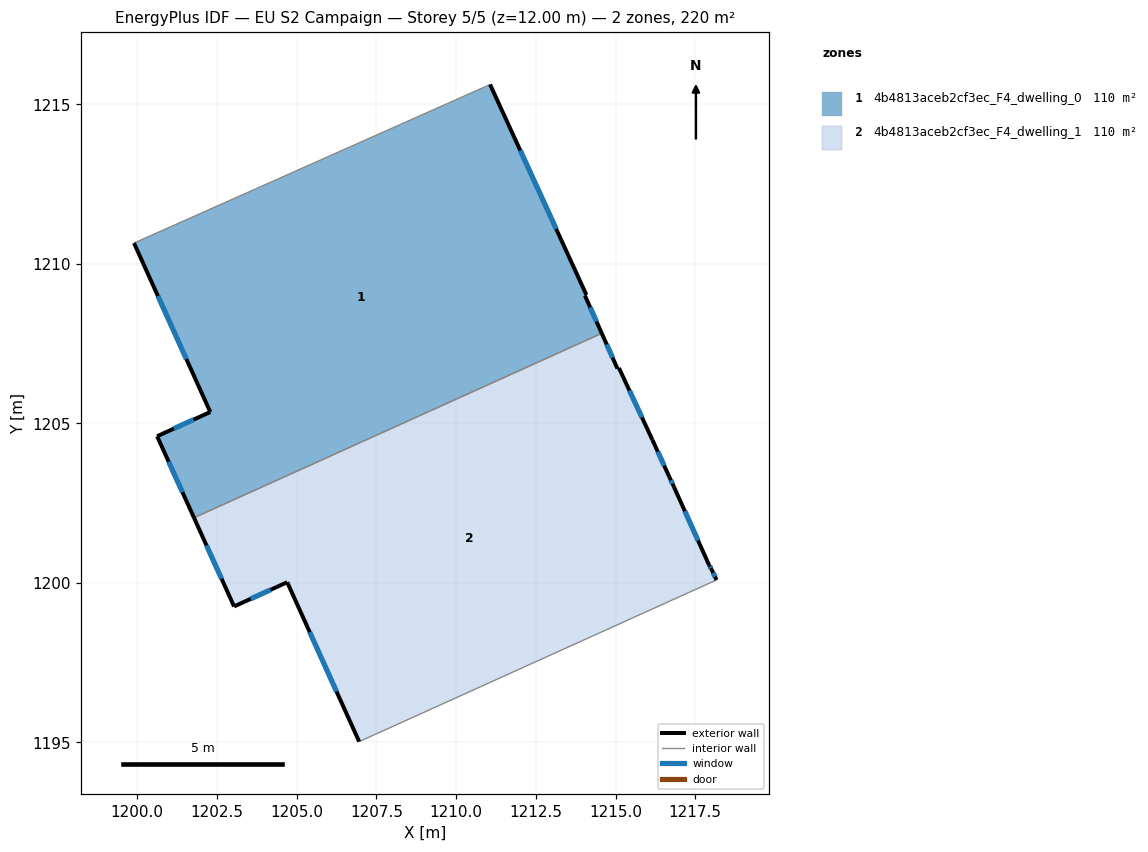
=== STOREY PLAN SPEC (per zone: floor XY polygon, exterior-wall plan segments, windows/doors) ===
zone 1: 4b4813aceb2cf3ec_F4_dwelling_0  (110.2 m²)
  floor: (1211.06, 1215.63) (1214.08, 1209.03) (1214.04, 1209.01) (1214.57, 1207.82) (1201.78, 1202.04) (1200.62, 1204.60) (1202.29, 1205.36) (1199.90, 1210.65) (1210.95, 1215.57)
  exterior wall: (1214.08, 1209.03) – (1211.06, 1215.63)  [7.3 m]
    window: (1213.14, 1211.10) – (1212.01, 1213.56)  [3.0 m²]
  exterior wall: (1214.04, 1209.01) – (1214.08, 1209.03)  [0.0 m]
  exterior wall: (1214.57, 1207.82) – (1214.04, 1209.01)  [1.3 m]
    window: (1214.40, 1208.19) – (1214.21, 1208.64)  [0.5 m²]
  exterior wall: (1200.62, 1204.60) – (1201.78, 1202.04)  [2.8 m]
    window: (1200.99, 1203.79) – (1201.42, 1202.84)  [1.2 m²]
  exterior wall: (1202.29, 1205.36) – (1200.62, 1204.60)  [1.8 m]
    window: (1201.77, 1205.12) – (1201.15, 1204.83)  [0.8 m²]
  exterior wall: (1199.90, 1210.65) – (1202.29, 1205.36)  [5.8 m]
    window: (1200.65, 1208.99) – (1201.54, 1207.02)  [2.4 m²]
  interior walls: 3
zone 2: 4b4813aceb2cf3ec_F4_dwelling_1  (110.2 m²)
  floor: (1215.11, 1206.74) (1216.16, 1204.48) (1216.69, 1203.31) (1216.83, 1203.02) (1217.93, 1200.55) (1218.01, 1200.42) (1218.17, 1200.09) (1206.96, 1195.02) (1204.70, 1200.02) (1203.04, 1199.26) (1201.78, 1202.04) (1214.57, 1207.82) (1215.06, 1206.71)
  exterior wall: (1204.70, 1200.02) – (1206.96, 1195.02)  [5.5 m]
    window: (1205.41, 1198.45) – (1206.25, 1196.59)  [2.3 m²]
  exterior wall: (1203.04, 1199.26) – (1204.70, 1200.02)  [1.8 m]
    window: (1203.56, 1199.50) – (1204.18, 1199.78)  [0.8 m²]
  exterior wall: (1201.78, 1202.04) – (1203.04, 1199.26)  [3.1 m]
    window: (1202.18, 1201.17) – (1202.64, 1200.13)  [1.3 m²]
  exterior wall: (1215.06, 1206.71) – (1214.57, 1207.82)  [1.2 m]
    window: (1214.91, 1207.06) – (1214.72, 1207.48)  [0.5 m²]
  exterior wall: (1215.11, 1206.74) – (1215.06, 1206.71)  [0.1 m]
  exterior wall: (1216.16, 1204.48) – (1215.11, 1206.74)  [2.5 m]
    window: (1215.83, 1205.19) – (1215.44, 1206.03)  [1.0 m²]
  exterior wall: (1216.69, 1203.31) – (1216.16, 1204.48)  [1.3 m]
    window: (1216.52, 1203.67) – (1216.32, 1204.11)  [0.5 m²]
  exterior wall: (1216.83, 1203.02) – (1216.69, 1203.31)  [0.3 m]
    window: (1216.78, 1203.11) – (1216.73, 1203.22)  [0.1 m²]
  exterior wall: (1217.93, 1200.55) – (1216.83, 1203.02)  [2.7 m]
    window: (1217.59, 1201.33) – (1217.17, 1202.24)  [1.1 m²]
  exterior wall: (1218.01, 1200.42) – (1217.93, 1200.55)  [0.2 m]
    window: (1217.99, 1200.46) – (1217.96, 1200.51)  [0.1 m²]
  exterior wall: (1218.17, 1200.09) – (1218.01, 1200.42)  [0.4 m]
    window: (1218.12, 1200.19) – (1218.06, 1200.31)  [0.2 m²]
  interior walls: 2

=== DERIVED (storey summary) ===
Building: EU S2 Campaign
Storey: 5 of 5  (floor level z = 12.00 m)
Storey gross floor area: 220.4 m²
Zones on this storey: 2
  - 4b4813aceb2cf3ec_F4_dwelling_0: floor 110.2 m²; exterior wall 19.1 m (57.2 m²); 5 window(s) 7.9 m²; WWR 13.9%
  - 4b4813aceb2cf3ec_F4_dwelling_1: floor 110.2 m²; exterior wall 18.9 m (56.8 m²); 10 window(s) 7.9 m²; WWR 13.9%
Zone adjacency (shared interzone walls):
  - 4b4813aceb2cf3ec_F4_dwelling_0 ↔ 4b4813aceb2cf3ec_F4_dwelling_1